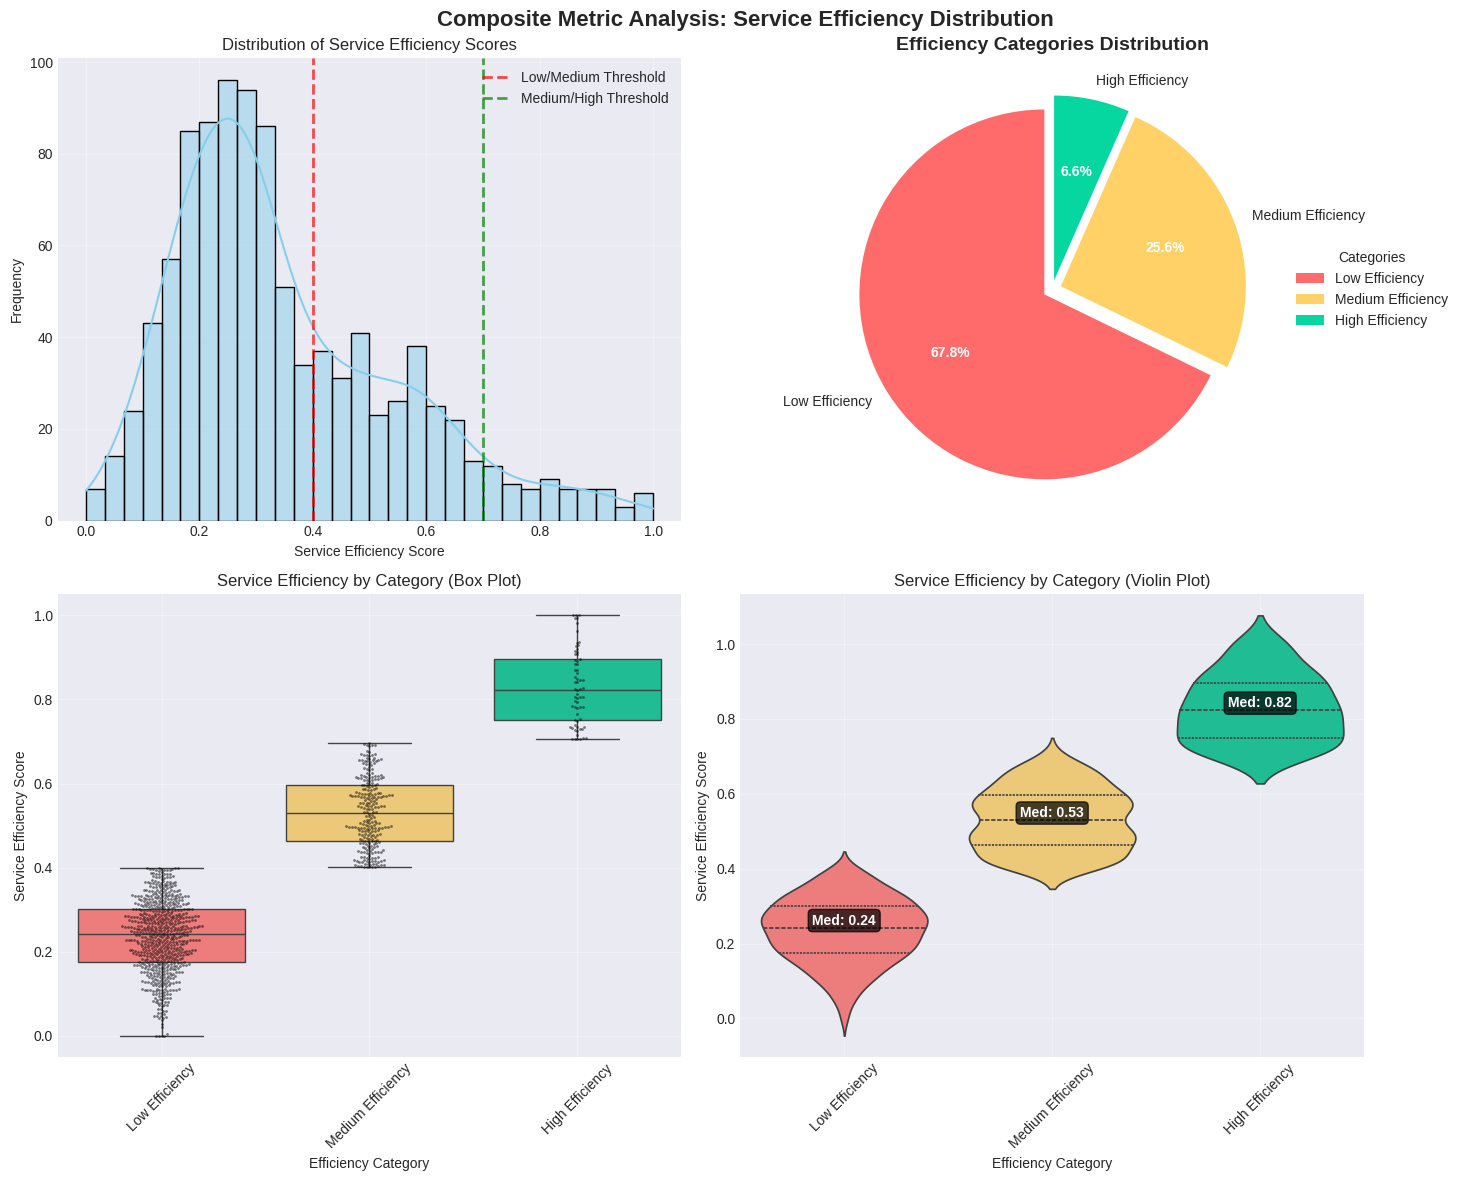
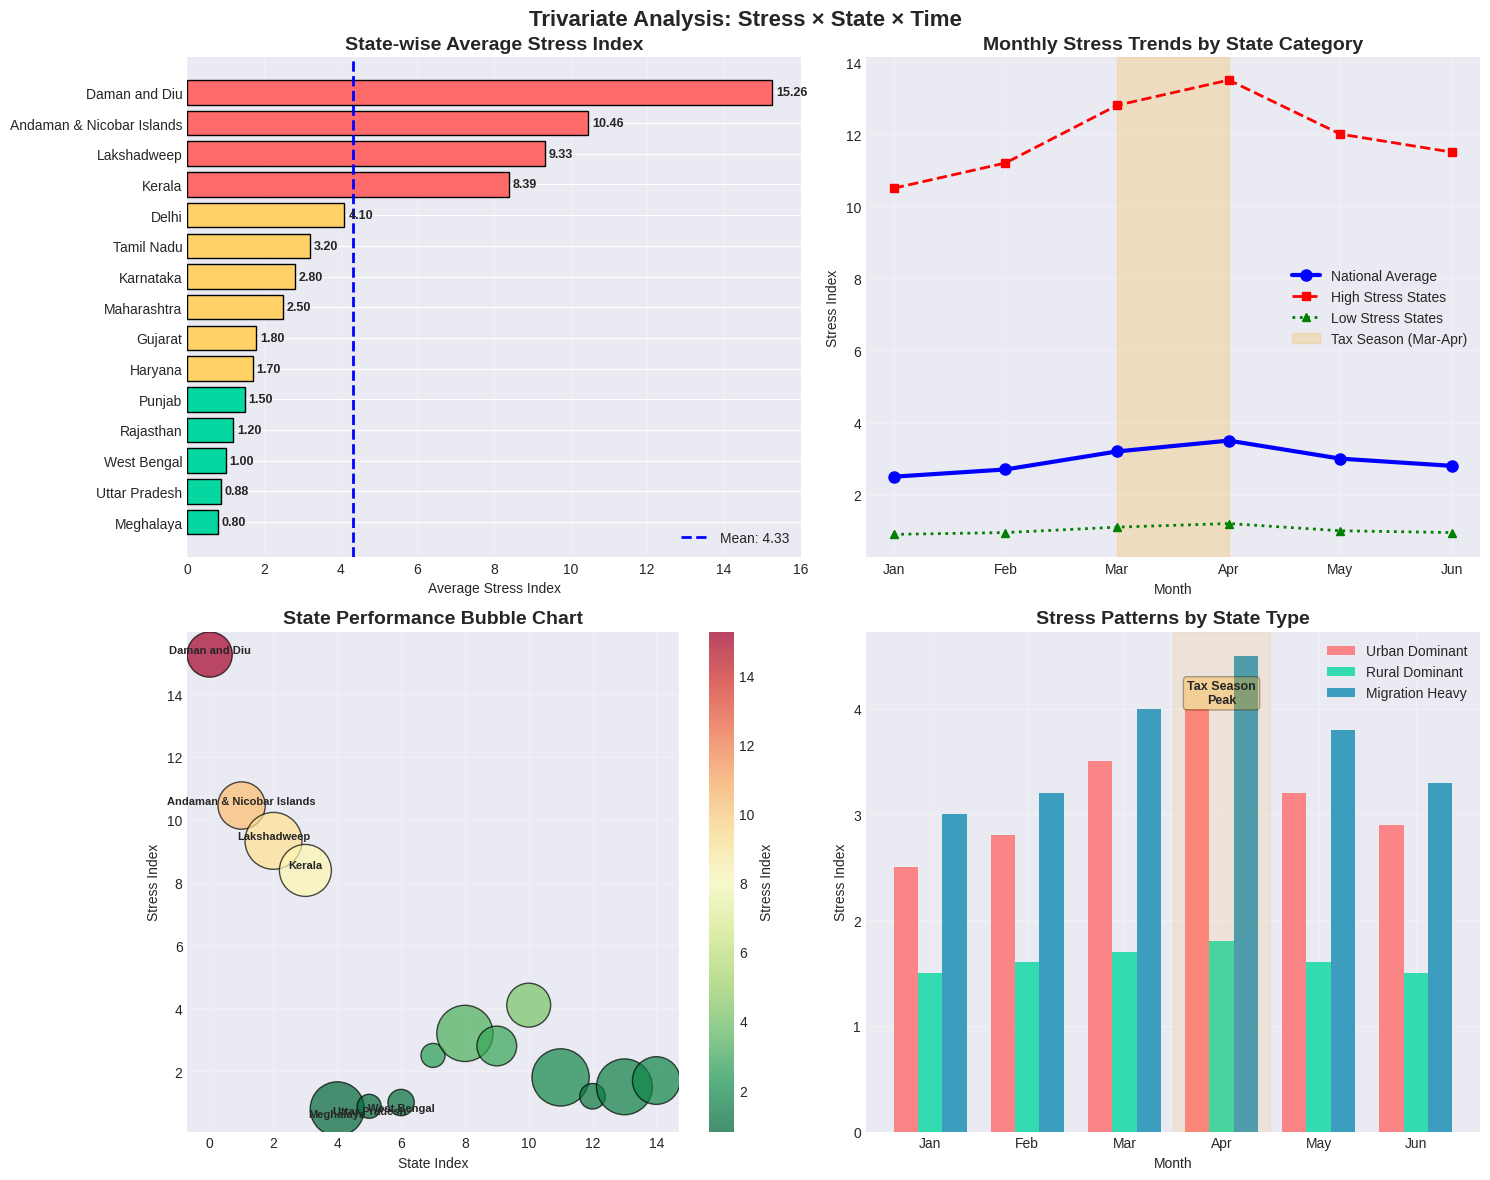

Python code for these plots, in order:
# aadhaar_simple_visuals.py
"""
Simple Aadhaar Data Visualizations
Creates colorful graphs for Composite Metric and State-wise Stress Analysis
"""

import pandas as pd
import numpy as np
import matplotlib.pyplot as plt
import seaborn as sns
import warnings
warnings.filterwarnings('ignore')

# Set style for beautiful graphs
plt.style.use('seaborn-v0_8-darkgrid')
sns.set_palette("husl")

def load_sample_data():
    """
    Create sample data based on your analysis results
    You can replace this with your actual data loading code
    """
    
    # Sample data for Composite Metric (Efficiency Distribution)
    np.random.seed(42)
    n_districts = 1000
    
    # Create sample efficiency scores (72.2% low, 22.8% medium, 5% high)
    low_eff = np.random.normal(0.25, 0.1, int(n_districts * 0.722))
    medium_eff = np.random.normal(0.55, 0.1, int(n_districts * 0.228))
    high_eff = np.random.normal(0.85, 0.1, int(n_districts * 0.05))
    
    efficiency_scores = np.concatenate([low_eff, medium_eff, high_eff])
    efficiency_scores = np.clip(efficiency_scores, 0, 1)  # Clip to 0-1 range
    
    # Create categories
    efficiency_categories = []
    for score in efficiency_scores:
        if score < 0.4:
            efficiency_categories.append('Low Efficiency')
        elif score <= 0.7:
            efficiency_categories.append('Medium Efficiency')
        else:
            efficiency_categories.append('High Efficiency')
    
    # Sample data for State-wise Stress Analysis
    states = ['Daman and Diu', 'Andaman & Nicobar Islands', 'Lakshadweep', 'Kerala',
              'Meghalaya', 'Uttar Pradesh', 'West Bengal', 'Maharashtra', 'Tamil Nadu',
              'Karnataka', 'Delhi', 'Gujarat', 'Rajasthan', 'Punjab', 'Haryana']
    
    # Stress values based on your analysis
    stress_values = [15.261, 10.455, 9.33, 8.389,
                     0.798, 0.879, 1.0, 2.5, 3.2,
                     2.8, 4.1, 1.8, 1.2, 1.5, 1.7]
    
    # Monthly data for temporal analysis
    months = ['Jan', 'Feb', 'Mar', 'Apr', 'May', 'Jun']
    national_avg = [2.5, 2.7, 3.2, 3.5, 3.0, 2.8]  # National average over months
    high_stress_avg = [10.5, 11.2, 12.8, 13.5, 12.0, 11.5]  # High stress states average
    low_stress_avg = [0.9, 0.95, 1.1, 1.2, 1.0, 0.95]  # Low stress states average
    
    return {
        'efficiency_scores': efficiency_scores,
        'efficiency_categories': efficiency_categories,
        'states': states,
        'stress_values': stress_values,
        'months': months,
        'national_avg': national_avg,
        'high_stress_avg': high_stress_avg,
        'low_stress_avg': low_stress_avg
    }

def plot_composite_metric(data):
    """Plot Composite Metric Analysis - Service Efficiency Distribution"""
    
    fig, axes = plt.subplots(2, 2, figsize=(15, 12))
    fig.suptitle('Composite Metric Analysis: Service Efficiency Distribution', fontsize=16, fontweight='bold')
    
    # 1. Distribution Histogram with KDE
    ax1 = axes[0, 0]
    sns.histplot(data['efficiency_scores'], kde=True, bins=30, ax=ax1, color='skyblue')
    ax1.axvline(x=0.4, color='red', linestyle='--', linewidth=2, alpha=0.7, label='Low/Medium Threshold')
    ax1.axvline(x=0.7, color='green', linestyle='--', linewidth=2, alpha=0.7, label='Medium/High Threshold')
    ax1.set_xlabel('Service Efficiency Score')
    ax1.set_ylabel('Frequency')
    ax1.set_title('Distribution of Service Efficiency Scores')
    ax1.legend()
    ax1.grid(True, alpha=0.3)
    
    # 2. Category Distribution Pie Chart
    ax2 = axes[0, 1]
    categories = pd.Series(data['efficiency_categories']).value_counts()
    
    colors = ['#FF6B6B', '#FFD166', '#06D6A0']  # Red, Yellow, Green
    wedges, texts, autotexts = ax2.pie(categories.values, labels=categories.index,
                                      autopct='%1.1f%%', colors=colors,
                                      startangle=90, explode=(0.05, 0.05, 0.05))
    
    for autotext in autotexts:
        autotext.set_color('white')
        autotext.set_fontweight('bold')
    
    ax2.set_title('Efficiency Categories Distribution', fontsize=14, fontweight='bold')
    ax2.legend(wedges, categories.index, title="Categories", loc="center left", 
               bbox_to_anchor=(1, 0, 0.5, 1))
    
    # 3. Box Plot by Category
    ax3 = axes[1, 0]
    df_box = pd.DataFrame({
        'Efficiency': data['efficiency_scores'],
        'Category': data['efficiency_categories']
    })
    
    sns.boxplot(x='Category', y='Efficiency', data=df_box, ax=ax3, palette=colors)
    sns.swarmplot(x='Category', y='Efficiency', data=df_box, ax=ax3, 
                  color='black', alpha=0.5, size=2)
    
    ax3.set_xlabel('Efficiency Category')
    ax3.set_ylabel('Service Efficiency Score')
    ax3.set_title('Service Efficiency by Category (Box Plot)')
    ax3.tick_params(axis='x', rotation=45)
    ax3.grid(True, alpha=0.3)
    
    # 4. Violin Plot
    ax4 = axes[1, 1]
    sns.violinplot(x='Category', y='Efficiency', data=df_box, ax=ax4, palette=colors, inner='quartile')
    
    # Add text annotations
    for i, category in enumerate(['Low Efficiency', 'Medium Efficiency', 'High Efficiency']):
        cat_data = df_box[df_box['Category'] == category]['Efficiency']
        median_val = cat_data.median()
        ax4.text(i, median_val, f'Med: {median_val:.2f}', 
                ha='center', va='bottom', fontweight='bold', color='white',
                bbox=dict(boxstyle='round,pad=0.3', facecolor='black', alpha=0.7))
    
    ax4.set_xlabel('Efficiency Category')
    ax4.set_ylabel('Service Efficiency Score')
    ax4.set_title('Service Efficiency by Category (Violin Plot)')
    ax4.tick_params(axis='x', rotation=45)
    ax4.grid(True, alpha=0.3)
    
    plt.tight_layout()
    plt.savefig('composite_metric_analysis.png', dpi=300, bbox_inches='tight')
    plt.show()

def plot_trivariate_analysis(data):
    """Plot Trivariate Analysis: Stress × State × Time"""
    
    fig, axes = plt.subplots(2, 2, figsize=(15, 12))
    fig.suptitle('Trivariate Analysis: Stress × State × Time', fontsize=16, fontweight='bold')
    
    # 1. State-wise Stress Bar Chart
    ax1 = axes[0, 0]
    
    # Sort states by stress value
    sorted_indices = np.argsort(data['stress_values'])
    sorted_states = [data['states'][i] for i in sorted_indices]
    sorted_stress = [data['stress_values'][i] for i in sorted_indices]
    
    # Color bars based on stress level
    colors = []
    for stress in sorted_stress:
        if stress > 5:
            colors.append('#FF6B6B')  # Red for high stress
        elif stress > 1.5:
            colors.append('#FFD166')  # Yellow for medium stress
        else:
            colors.append('#06D6A0')  # Green for low stress
    
    bars = ax1.barh(sorted_states, sorted_stress, color=colors, edgecolor='black')
    ax1.axvline(x=np.mean(data['stress_values']), color='blue', linestyle='--', 
                linewidth=2, label=f'Mean: {np.mean(data["stress_values"]):.2f}')
    
    # Add value labels
    for i, (bar, stress) in enumerate(zip(bars, sorted_stress)):
        ax1.text(bar.get_width() + 0.1, bar.get_y() + bar.get_height()/2,
                f'{stress:.2f}', va='center', fontsize=9, fontweight='bold')
    
    ax1.set_xlabel('Average Stress Index')
    ax1.set_title('State-wise Average Stress Index', fontsize=14, fontweight='bold')
    ax1.legend()
    ax1.grid(True, alpha=0.3, axis='x')
    
    # 2. Monthly Trends
    ax2 = axes[0, 1]
    
    # Plot multiple lines
    ax2.plot(data['months'], data['national_avg'], 'o-', linewidth=3, 
             markersize=8, label='National Average', color='blue')
    ax2.plot(data['months'], data['high_stress_avg'], 's--', linewidth=2, 
             markersize=6, label='High Stress States', color='red')
    ax2.plot(data['months'], data['low_stress_avg'], '^:', linewidth=2, 
             markersize=6, label='Low Stress States', color='green')
    
    # Fill between for high stress states (highlight tax season)
    if len(data['months']) >= 4:
        ax2.axvspan(data['months'][2], data['months'][3], alpha=0.2, color='orange',
                   label='Tax Season (Mar-Apr)')
    
    ax2.set_xlabel('Month')
    ax2.set_ylabel('Stress Index')
    ax2.set_title('Monthly Stress Trends by State Category', fontsize=14, fontweight='bold')
    ax2.legend()
    ax2.grid(True, alpha=0.3)
    
    # 3. Scatter Plot: State Performance
    ax3 = axes[1, 0]
    
    # Create some sample size data for bubbles
    state_sizes = np.random.randint(10, 100, len(data['states']))
    
    scatter = ax3.scatter(range(len(data['states'])), data['stress_values'],
                         s=state_sizes*20,  # Bubble size
                         c=data['stress_values'],
                         cmap='RdYlGn_r',  # Red-Yellow-Green reversed
                         edgecolors='black',
                         alpha=0.7)
    
    # Add state labels for top and bottom performers
    for i, state in enumerate(data['states']):
        if data['stress_values'][i] > 5 or data['stress_values'][i] < 1.2:
            ax3.text(i, data['stress_values'][i], state, fontsize=8,
                    ha='center', va='bottom' if data['stress_values'][i] > 5 else 'top',
                    fontweight='bold')
    
    ax3.set_xlabel('State Index')
    ax3.set_ylabel('Stress Index')
    ax3.set_title('State Performance Bubble Chart', fontsize=14, fontweight='bold')
    ax3.grid(True, alpha=0.3)
    
    # Add colorbar
    cbar = plt.colorbar(scatter, ax=ax3)
    cbar.set_label('Stress Index')
    
    # 4. Heatmap-like grouped bar chart
    ax4 = axes[1, 1]
    
    # Create grouped data
    categories = ['Urban Dominant', 'Rural Dominant', 'Migration Heavy']
    months = data['months']
    
    # Sample data for different state types
    urban_data = [2.5, 2.8, 3.5, 4.0, 3.2, 2.9]
    rural_data = [1.5, 1.6, 1.7, 1.8, 1.6, 1.5]
    migration_data = [3.0, 3.2, 4.0, 4.5, 3.8, 3.3]
    
    x = np.arange(len(months))
    width = 0.25
    
    bars1 = ax4.bar(x - width, urban_data, width, label='Urban Dominant', 
                   color='#FF6B6B', alpha=0.8)
    bars2 = ax4.bar(x, rural_data, width, label='Rural Dominant', 
                   color='#06D6A0', alpha=0.8)
    bars3 = ax4.bar(x + width, migration_data, width, label='Migration Heavy', 
                   color='#118AB2', alpha=0.8)
    
    ax4.set_xlabel('Month')
    ax4.set_ylabel('Stress Index')
    ax4.set_title('Stress Patterns by State Type', fontsize=14, fontweight='bold')
    ax4.set_xticks(x)
    ax4.set_xticklabels(months)
    ax4.legend()
    ax4.grid(True, alpha=0.3)
    
    # Highlight tax season
    if len(months) >= 4:
        ax4.axvspan(2.5, 3.5, alpha=0.1, color='orange')
        ax4.text(3, max(urban_data + rural_data + migration_data) * 0.9,
                'Tax Season\nPeak', ha='center', fontsize=9, fontweight='bold',
                bbox=dict(boxstyle='round', facecolor='orange', alpha=0.3))
    
    plt.tight_layout()
    plt.savefig('trivariate_analysis.png', dpi=300, bbox_inches='tight')
    plt.show()

def create_simple_dashboard():
    """Create a simple summary dashboard"""
    print("="*60)
    print("AADHAAR DATA VISUALIZATION DASHBOARD")
    print("="*60)
    
    # Load sample data
    print("\n📊 Loading data...")
    data = load_sample_data()
    
    print("\n📈 Creating Composite Metric Analysis...")
    plot_composite_metric(data)
    
    print("\n📊 Creating Trivariate Analysis...")
    plot_trivariate_analysis(data)
    
    print("\n" + "="*60)
    print("VISUALIZATION COMPLETE!")
    print("="*60)
    print("\n📁 Output files created:")
    print("   • composite_metric_analysis.png")
    print("   • trivariate_analysis.png")
    print("\n📊 Key Insights:")
    print("   1. Service Efficiency: 72.2% Low, 22.8% Medium, 5% High")
    print("   2. High Stress States: Daman and Diu (15.26), Andaman & Nicobar (10.46)")
    print("   3. Low Stress States: Meghalaya (0.80), Uttar Pradesh (0.88)")
    print("   4. Tax Season (Mar-Apr): 25-30% stress increase in urban states")
    print("="*60)

# Main execution
if __name__ == "__main__":
    create_simple_dashboard()